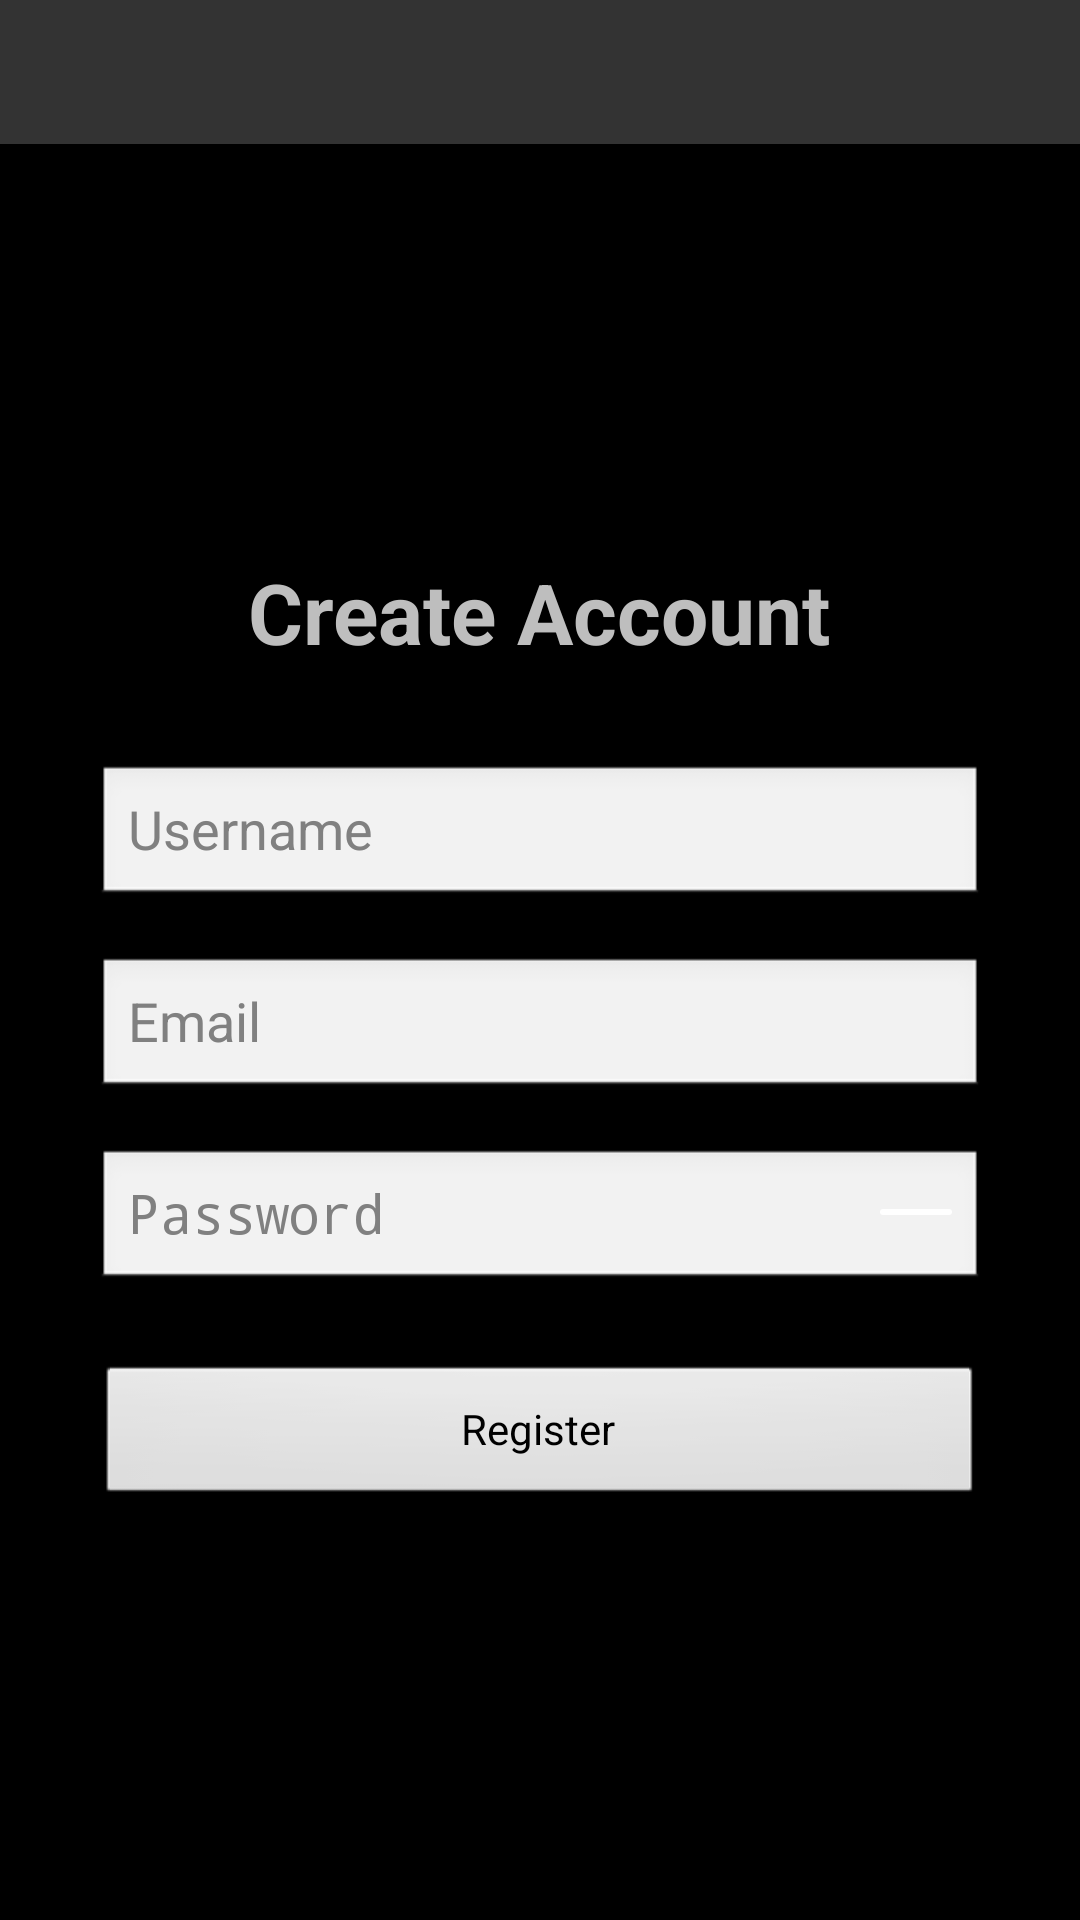

The Android layout XML behind this screen, and the referenced resources:
<!-- AndroidManifest.xml: application theme AppTheme -->
<!-- res/layout/activity_register.xml -->
<?xml version="1.0" encoding="utf-8"?>
<LinearLayout xmlns:android="http://schemas.android.com/apk/res/android"
    android:id="@+id/layout_root"
    android:orientation="vertical"
    android:layout_width="match_parent"
    android:layout_height="match_parent">

    <include layout="@layout/top_bar" />

    <LinearLayout
        android:layout_width="match_parent"
        android:layout_height="0dp"
        android:layout_weight="1"
        android:orientation="vertical"
        android:gravity="center"
        android:padding="32dp">

        <TextView
            android:layout_width="wrap_content"
            android:layout_height="wrap_content"
            android:text="@string/auth_register_title"
            android:textSize="28sp"
            android:textStyle="bold"
            android:gravity="center"
            android:layout_marginBottom="32dp" />

        <EditText
            android:id="@+id/et_register_username"
            android:layout_width="match_parent"
            android:layout_height="wrap_content"
            android:hint="@string/common_username"
            android:singleLine="true"
            android:layout_marginBottom="16dp" />

        <EditText
            android:id="@+id/et_register_email"
            android:layout_width="match_parent"
            android:layout_height="wrap_content"
            android:hint="@string/common_email"
            android:singleLine="true"
            android:inputType="textEmailAddress"
            android:layout_marginBottom="16dp" />

        <EditText
            android:id="@+id/et_register_password"
            android:layout_width="match_parent"
            android:layout_height="wrap_content"
            android:hint="@string/common_password"
            android:singleLine="true"
            android:inputType="textPassword"
            android:drawableRight="@drawable/ic_eye_closed"
            android:drawablePadding="8dp"
            android:layout_marginBottom="24dp" />

        <Button
            android:id="@+id/btn_register"
            android:layout_width="match_parent"
            android:layout_height="wrap_content"
            android:text="@string/common_register" />

    </LinearLayout>

</LinearLayout>
<!-- res/layout/top_bar.xml (included above) -->
<?xml version="1.0" encoding="utf-8"?>
<FrameLayout xmlns:android="http://schemas.android.com/apk/res/android"
    android:layout_width="match_parent"
    android:layout_height="48dp"
    android:background="#FF333333">

    <ImageButton
        android:id="@+id/top_bar_back"
        android:layout_width="48dp"
        android:layout_height="48dp"
        android:layout_gravity="start"
        android:background="@drawable/bg_focusable"
        android:src="@android:drawable/ic_menu_revert"
        android:scaleType="center"
        android:visibility="gone" />

    <TextView
        android:id="@+id/top_bar_title"
        android:layout_width="match_parent"
        android:layout_height="wrap_content"
        android:layout_gravity="center"
        android:gravity="center"
        android:paddingLeft="56dp"
        android:paddingRight="56dp"
        android:maxLines="1"
        android:ellipsize="end"
        android:textColor="#FFFFFF"
        android:textSize="20sp"
        android:textStyle="bold" />

    <ImageButton
        android:id="@+id/top_bar_action"
        android:layout_width="48dp"
        android:layout_height="48dp"
        android:layout_gravity="end"
        android:background="@drawable/bg_focusable"
        android:scaleType="center"
        android:visibility="gone" />

</FrameLayout>
<!-- resources referenced by this layout -->
<resources>
  <!-- drawable bg_focusable (drawable) -->
  <?xml version="1.0" encoding="utf-8"?>
  <selector xmlns:android="http://schemas.android.com/apk/res/android">
      <item android:state_pressed="true">
          <shape>
              <solid android:color="#88FF8000" />
          </shape>
      </item>
      <item android:state_focused="true">
          <shape>
              <solid android:color="#66FFB300" />
          </shape>
      </item>
      <item>
          <shape>
              <solid android:color="#00000000" />
          </shape>
      </item>
  </selector>
  <!-- drawable ic_eye_closed (drawable) -->
  <?xml version="1.0" encoding="utf-8"?>
  <layer-list xmlns:android="http://schemas.android.com/apk/res/android">
      <item
          android:top="11dp"
          android:bottom="11dp">
          <shape android:shape="rectangle">
              <size android:width="24dp" android:height="2dp" />
              <corners android:radius="1dp" />
              <solid android:color="#FFFFFFFF" />
          </shape>
      </item>
  </layer-list>
  <string name="auth_register_title">Create Account</string>
  <string name="common_email">Email</string>
  <string name="common_password">Password</string>
  <string name="common_register">Register</string>
  <string name="common_username">Username</string>
  <style name="AppTheme" parent="@android:style/Theme.NoTitleBar" />
</resources>
